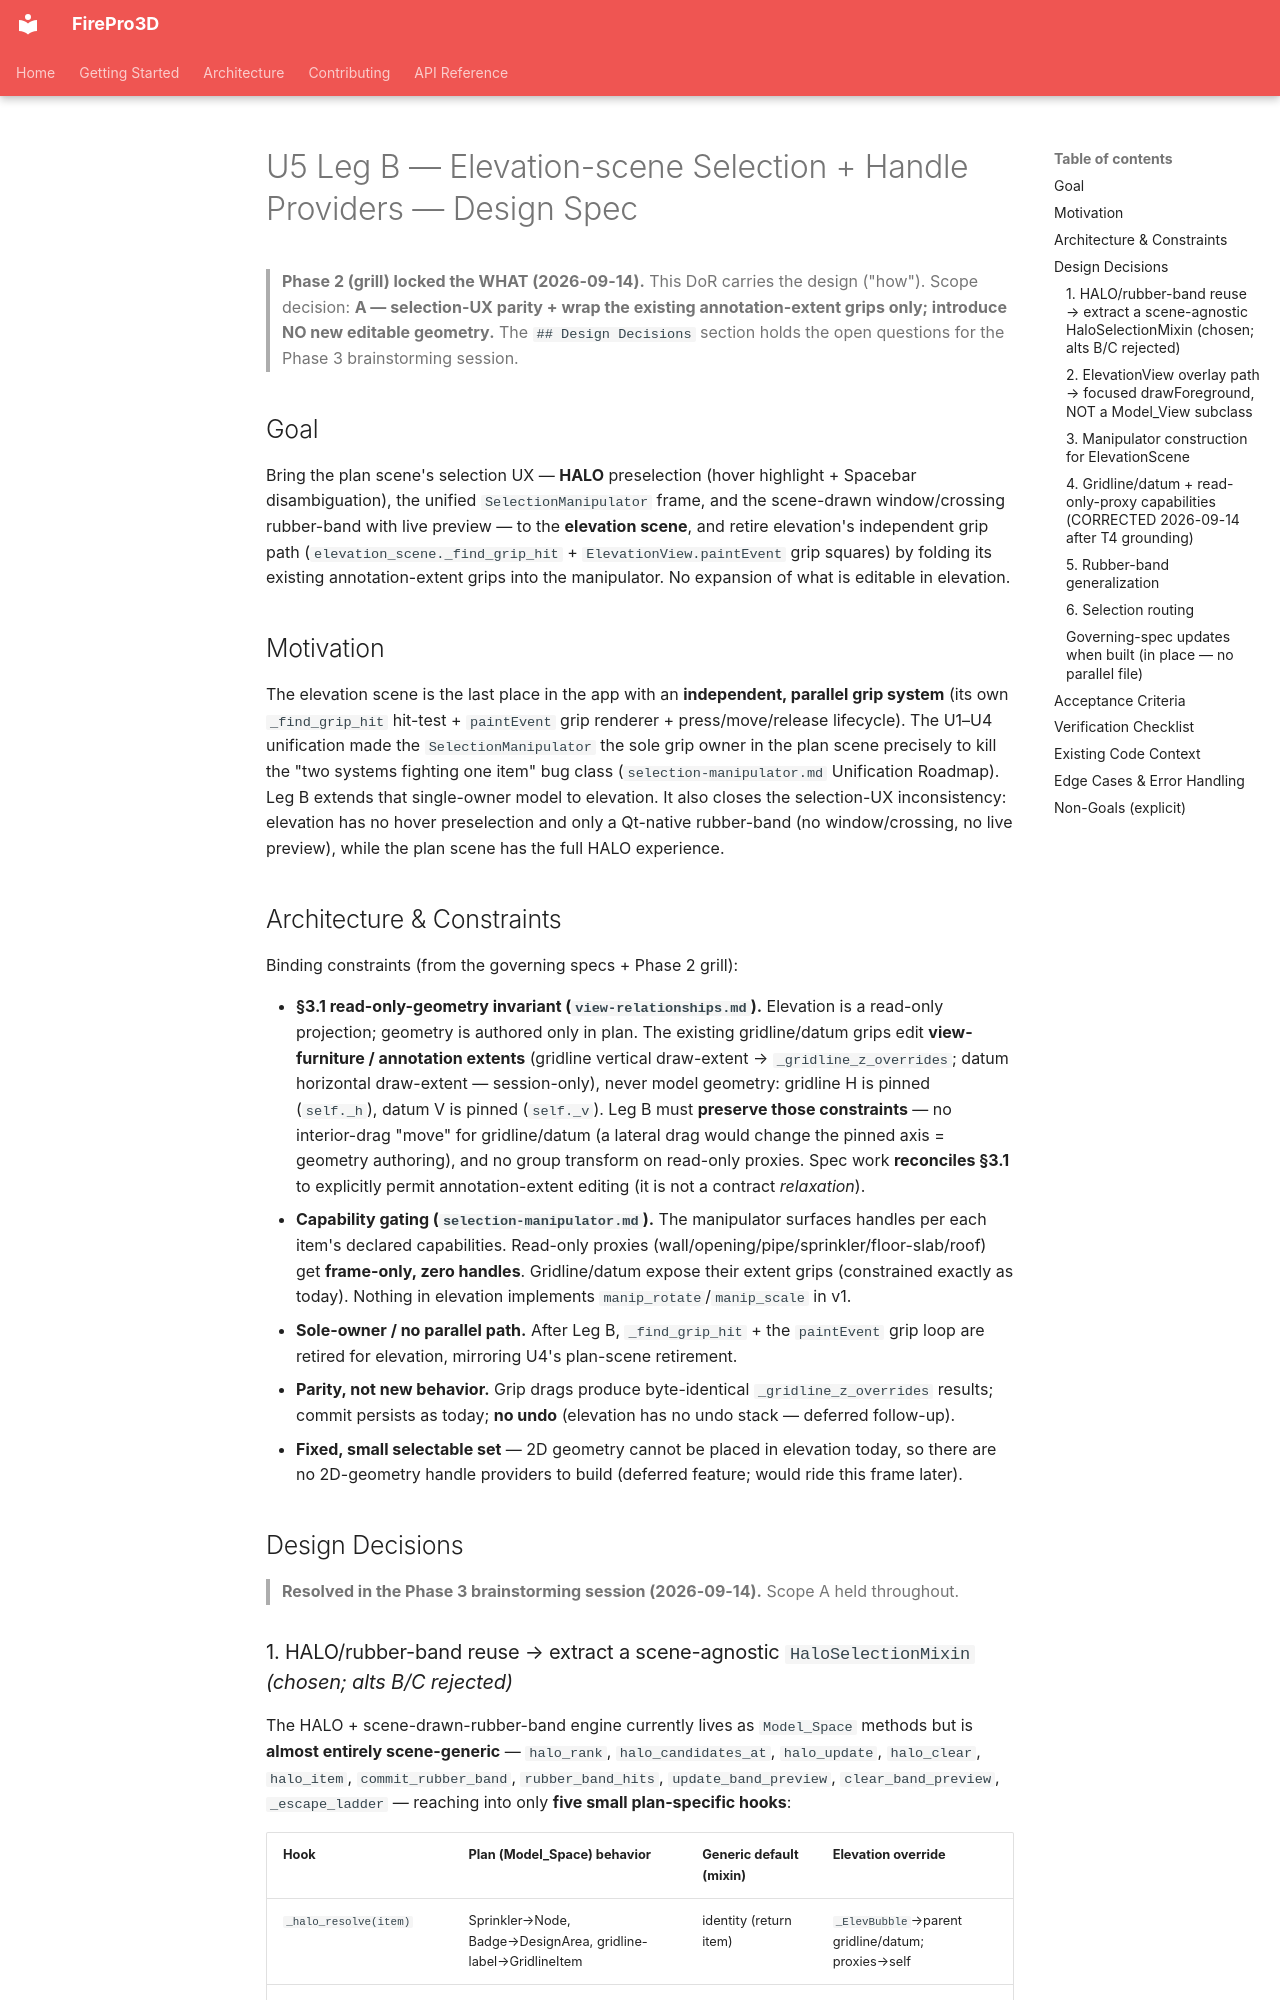

repository: giannivulcano/FirePro-3D · page: superpowers/specs/2026-09-14-u5-leg-b-elevation-selection-design/index.html · generator: mkdocs

---
status: proposal          # design-of-record for U5 Leg B — unbuilt
last-verified: 2026-09-14
verified-commit: 746cc1c   # HEAD at design time (U5 Leg A merged)
applies-to:               # governing specs updated in place when built (no parallel spec file)
  - firepro3d/elevation_scene.py
  - firepro3d/elevation_view.py
  - firepro3d/elevation_manager.py
  - firepro3d/selection_manipulator.py
  - firepro3d/manip_handle.py
  - firepro3d/halo.py             # + new paint_rubber_band helper
  - firepro3d/halo_selection.py   # NEW — HaloSelectionMixin (extracted generic HALO/band engine)
  - firepro3d/model_space.py     # HALO engine → mixed in via HaloSelectionMixin; keeps the 5 hook overrides
  - firepro3d/model_view.py      # scene-drawn rubber-band paint → shared halo.paint_rubber_band
governing-specs:          # the in-place homes for the built contract
  - docs/specs/selection-mode.md          # §13 Leg B → built; add elevation section
  - docs/specs/selection-manipulator.md   # U5 Leg B → built
  - docs/specs/view-relationships.md       # §3.1 reconciliation (annotation-extent editing)
source-tasks:
  - "todo_open.md: U5 Leg B — elevation-scene selection + handle providers [P2]"
---

# U5 Leg B — Elevation-scene Selection + Handle Providers — Design Spec

> **Phase 2 (grill) locked the WHAT (2026-09-14).** This DoR carries the design ("how"). Scope
> decision: **A — selection-UX parity + wrap the existing annotation-extent grips only; introduce NO
> new editable geometry.** The `## Design Decisions` section holds the open questions for the
> Phase 3 brainstorming session.

## Goal

Bring the plan scene's selection UX — **HALO** preselection (hover highlight + Spacebar
disambiguation), the unified `SelectionManipulator` frame, and the scene-drawn window/crossing
rubber-band with live preview — to the **elevation scene**, and retire elevation's independent grip
path (`elevation_scene._find_grip_hit` + `ElevationView.paintEvent` grip squares) by folding its
existing annotation-extent grips into the manipulator. No expansion of what is editable in elevation.

## Motivation

The elevation scene is the last place in the app with an **independent, parallel grip system** (its
own `_find_grip_hit` hit-test + `paintEvent` grip renderer + press/move/release lifecycle). The U1–U4
unification made the `SelectionManipulator` the sole grip owner in the plan scene precisely to kill
the "two systems fighting one item" bug class (`selection-manipulator.md` Unification Roadmap). Leg B
extends that single-owner model to elevation. It also closes the selection-UX inconsistency: elevation
has no hover preselection and only a Qt-native rubber-band (no window/crossing, no live preview),
while the plan scene has the full HALO experience.

## Architecture & Constraints

Binding constraints (from the governing specs + Phase 2 grill):

- **§3.1 read-only-geometry invariant (`view-relationships.md`).** Elevation is a read-only projection;
  geometry is authored only in plan. The existing gridline/datum grips edit **view-furniture /
  annotation extents** (gridline vertical draw-extent → `_gridline_z_overrides`; datum horizontal
  draw-extent — session-only), never model geometry: gridline H is pinned (`self._h`), datum V is
  pinned (`self._v`). Leg B must **preserve those constraints** — no interior-drag "move" for
  gridline/datum (a lateral drag would change the pinned axis = geometry authoring), and no group
  transform on read-only proxies. Spec work **reconciles §3.1** to explicitly permit annotation-extent
  editing (it is not a contract *relaxation*).
- **Capability gating (`selection-manipulator.md`).** The manipulator surfaces handles per each item's
  declared capabilities. Read-only proxies (wall/opening/pipe/sprinkler/floor-slab/roof) get
  **frame-only, zero handles**. Gridline/datum expose their extent grips (constrained exactly as
  today). Nothing in elevation implements `manip_rotate`/`manip_scale` in v1.
- **Sole-owner / no parallel path.** After Leg B, `_find_grip_hit` + the `paintEvent` grip loop are
  retired for elevation, mirroring U4's plan-scene retirement.
- **Parity, not new behavior.** Grip drags produce byte-identical `_gridline_z_overrides` results;
  commit persists as today; **no undo** (elevation has no undo stack — deferred follow-up).
- **Fixed, small selectable set** — 2D geometry cannot be placed in elevation today, so there are no
  2D-geometry handle providers to build (deferred feature; would ride this frame later).

## Design Decisions

> **Resolved in the Phase 3 brainstorming session (2026-09-14).** Scope A held throughout.
